Run: headless pygame with SDL's dummy video driver; simulated clock (each Clock.tick advances the game by its frame time, no real sleeping); random seed 0; keys injected as events and as key.get_pressed() state; mouse plan: one left click at the window centre at the start of phase 2, then a move to the lower-right quarter at the start of phase 3.
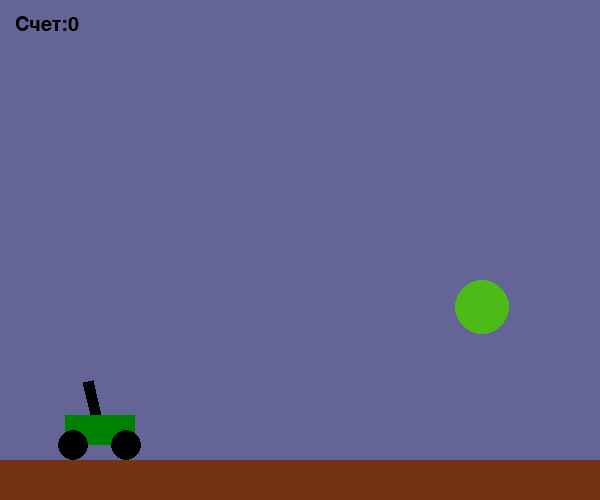
Frame 1 of 4 · flips 1–60 · no input
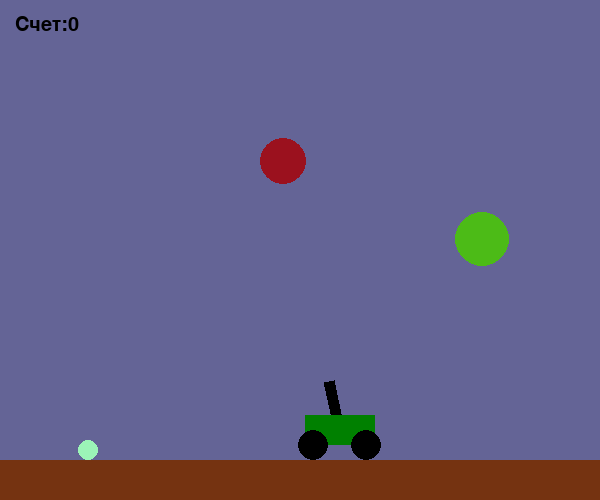
Frame 2 of 4 · flips 61–180 · clicked the window centre · tapped SPACE, RETURN · held RIGHT (→), D
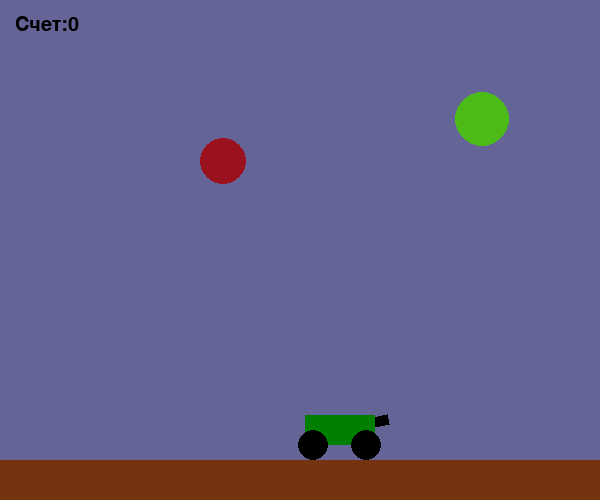
Frame 3 of 4 · flips 181–300 · moved the mouse to the lower-right quarter · held DOWN (↓), S
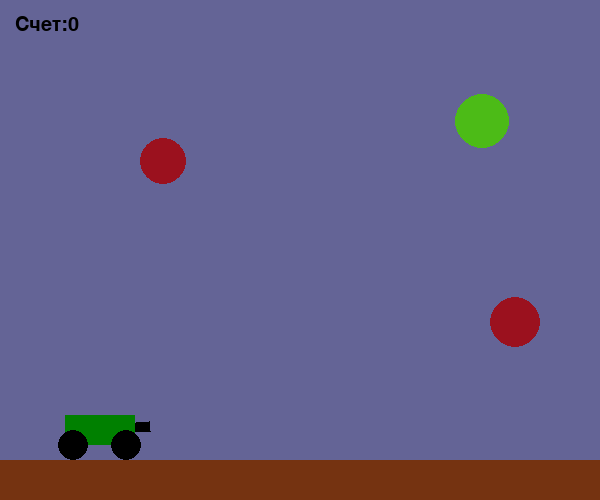
Frame 4 of 4 · flips 301–420 · held LEFT (←), A, UP (↑), W

The pygame program that drew these frames:

import pygame as pg
from random import randint, choice

WIDTH, HEIGHT = 600, 500

floor_heigth = 40

WHEElS = (0, 0, 0)
GUN = (0, 0, 0)
BODY = (0, 128, 0)
FLOOR = (117, 51, 17)


class Tank:
    def __init__(self):
        self.pos = pg.Vector2(100, 430)
        self.velocity = pg.Vector2(2, 0)
        self.basic_color = GUN
        self.color = self.basic_color
        self.dC = 2

        self.gun_dir = pg.Vector2(1, 0)
        self.gun_length = 50
        self.gun_radius = 5

        self.body_width = 70
        self.body_height = 30

        self.wheel_radius = 15

        self.shoot_force = 0
        self.dF = 0.3

    def draw_gun(self, screen):
        ''' Функция отрисовывает башню танка. Рассчитывает вершины повернутого
        прямоугольника '''
        dir_perp = pg.Vector2(-self.gun_dir.y, self.gun_dir.x)
        gun_rect = (dir_perp*self.gun_radius,
                    self.gun_dir*self.gun_length + dir_perp*self.gun_radius,
                    self.gun_dir*self.gun_length - dir_perp*self.gun_radius,
                    -dir_perp*self.gun_radius)
        gun_rect = [self.pos + i for i in gun_rect]
        pg.draw.polygon(screen, self.color, gun_rect)

    def draw_body(self, screen):
        ''' Функция отрисовывает корпус танка '''
        body_rect = pg.Rect((self.pos.x - self.body_width / 2, self.pos.y - self.body_height / 2),
                            (self.body_width, self.body_height))
        pg.draw.rect(screen, BODY, body_rect)

    def draw_wheels(self, screen):
        ''' Функция отрисовывает два коллеса танка танка '''
        wheel_pos_left = pg.Vector2(-self.body_width* 3/8, self.body_height/2)
        wheel_pos_right = pg.Vector2(self.body_width * 3/8, self.body_height / 2)

        pg.draw.circle(screen, WHEElS, self.pos + wheel_pos_left, self.wheel_radius)
        pg.draw.circle(screen, WHEElS, self.pos + wheel_pos_right, self.wheel_radius)

    def draw(self, screen):
        ''' Функция вызывает все функции для отрисовки частей танка '''
        self.draw_gun(screen)
        self.draw_body(screen)
        self.draw_wheels(screen)

    def rotate_gun(self, mouse_pos):
        ''' Функция поворачивает башню, чтобы она следовала за мышью '''
        self.gun_dir = (mouse_pos - self.pos).normalize()

    def move(self, dir):
        ''' Функция двигает танк влево или вправо в зависимости от значения dir '''
        if dir == 'left':
            self.pos -= self.velocity
        elif dir == 'right':
            self.pos += self.velocity

    def update_color(self, start_shooting):
        ''' Функция изменяет цвет башни при нажатии мыши '''
        if start_shooting:
            self.color = (min(self.color[0]+self.dC, 255), self.color[1], self.color[2])
        else:
            self.color = self.basic_color

    def update_force(self, start_shooting):
        ''' Функция изменяет силу выстрела в зависимости от времени нажатия '''
        if start_shooting:
            self.shoot_force += self.dF
        else:
            self.shoot_force = 0

    def shoot(self):
        ''' Функция возвращает экземпляр класса "пули" при выстреле '''
        return Bullet(self.pos + self.gun_dir*self.gun_length, self.gun_dir*self.shoot_force)


class Bullet:
    def __init__(self, start_pos, velocity):
        self.pos = start_pos
        self.velocity = velocity
        self.friction = 0.6

        self.g_mag = 1
        self.g = pg.Vector2(0, 1)*self.g_mag

        self.radius = 10
        self.color = (randint(0, 255), randint(0, 255), randint(0, 255))

        self.life_time = 120
        self.time = 0
        self.time_to_die = False

    def update(self):
        ''' Функция двигает объект и удаляет его по истечению времени жизни '''
        self.velocity += self.g
        self.pos += self.velocity

        self.time += 1
        if self.time > self.life_time:
            self.time_to_die = True

    def draw(self, screen):
        ''' Функция отрисовывает снаряд '''
        pg.draw.circle(screen, self.color, self.pos, self.radius)

    def collide_border(self):
        ''' Функция проверяет столкновения с границами и отражает скорость при столкнивении '''
        if self.pos.x < self.radius:
            self.velocity.x *= -1
            self.velocity *= self.friction
            self.pos.x = self.radius
        elif self.pos.x >= WIDTH - self.radius:
            self.velocity.x *= -1
            self.velocity *= self.friction
            self.pos.x = WIDTH - self.radius

        if self.pos.y < self.radius:
            self.velocity.y *= -1
            self.velocity *= self.friction
            self.pos.y = self.radius
        elif self.pos.y >= HEIGHT - self.radius - floor_heigth:
            self.velocity.y *= -1
            self.velocity *= self.friction
            self.pos.y = HEIGHT - self.radius - floor_heigth


    def delete(self):
        ''' Функция возвращает себя же для удаления из списка '''
        self.time = 0
        self.time_to_die = False
        return self


class Target:
    def __init__(self):
        self.pos = pg.Vector2(randint(50, WIDTH-50), randint(50, HEIGHT-50-floor_heigth))

        self.movement_type = choice(['hor', 'ver'])

        if self.movement_type == 'hor':
            self.extreme_points = [randint(50, WIDTH/2-50), randint(WIDTH/2+50, WIDTH-50)]
            self.velocity = pg.Vector2(randint(-7, 7), 0)
        else:
            self.extreme_points = [randint(50, HEIGHT/2-50), randint(HEIGHT/2+50, HEIGHT-50-floor_heigth)]
            self.velocity = pg.Vector2(0, randint(-7, 7))

        self.color = choice([(155, 17, 30), (76, 187, 23), (18, 47, 170)])
        self.radius = randint(15, 30)
        self.time_to_die = False

    def update(self):
        ''' Функция двигает мишень по горизонтале или вертикали в зависимости о типа движения '''
        if self.movement_type == 'hor':
            if self.pos.x <= self.extreme_points[0] or self.pos.x >= self.extreme_points[1]:
                self.velocity *= -1
        else:
            if self.pos.y <= self.extreme_points[0] or self.pos.y >= self.extreme_points[1]:
                self.velocity *= -1

        self.pos += self.velocity

    def draw(self, screen):
        ''' Функция отрисовывает мишень '''
        pg.draw.circle(screen, self.color, self.pos, self.radius)

    def collide_bullet(self, bullets):
        ''' Функция проверяет столкновение со всеми снарядами '''
        for b in bullets:
            if pg.Vector2(b.pos - self.pos).length() <= b.radius + self.radius:
                self.time_to_die = True

    def delete(self):
        ''' Функция возвращает себя для удаления '''
        return self

pg.init()
screen = pg.display.set_mode((WIDTH, HEIGHT))
font = pg.font.Font(None, 30)
score_text = font.render('', True, (0, 0, 0))

tank = Tank()
bullets = []
targets = [Target()]

time = 0
delay = 150
score = 0
running = True
start_shooting = False

while running:
    screen.fill((100, 100, 150))

    ''' Обработка всех нажатий '''
    for event in pg.event.get():
        if event.type == pg.QUIT:
            running = False
        if event.type == pg.MOUSEBUTTONDOWN:
            if event.button == 1:
                start_shooting = True
        if event.type == pg.MOUSEBUTTONUP:
            if event.button == 1:
                start_shooting = False
                bullets.append(tank.shoot())

    # Движение танка
    if pg.key.get_pressed()[pg.K_LEFT] or pg.key.get_pressed()[pg.K_a]:
        tank.move('left')
    elif pg.key.get_pressed()[pg.K_RIGHT] or pg.key.get_pressed()[pg.K_d]:
        tank.move('right')
    # Поворот башни пушки
    tank.rotate_gun(pg.mouse.get_pos())
    # Обновление цвета и силы пушки
    tank.update_color(start_shooting)
    tank.update_force(start_shooting)
    # Отрисовка танка
    tank.draw(screen)

    # Обработка всех пуль
    for b in bullets:
        b.collide_border()
        b.update()
        b.draw(screen)
        if b.time_to_die:
            bullets.remove(b.delete())

    # Таймер для создания новых целей
    if time > delay:
        targets.append(Target())
        time = 0
    # Обработка всех целей
    for t in targets:
        t.collide_bullet(bullets)
        t.update()
        t.draw(screen)
        if t.time_to_die:
            targets.remove(t.delete())
            score += 1

    # Рисование пола
    pg.draw.rect(screen, FLOOR, pg.Rect(0, HEIGHT-floor_heigth, WIDTH, HEIGHT))

    # Отрисовка счета
    score_text = font.render('Счет:'+str(score), True, (0, 0, 0))
    screen.blit(score_text, (15, 15))

    pg.display.update()
    time += 1
